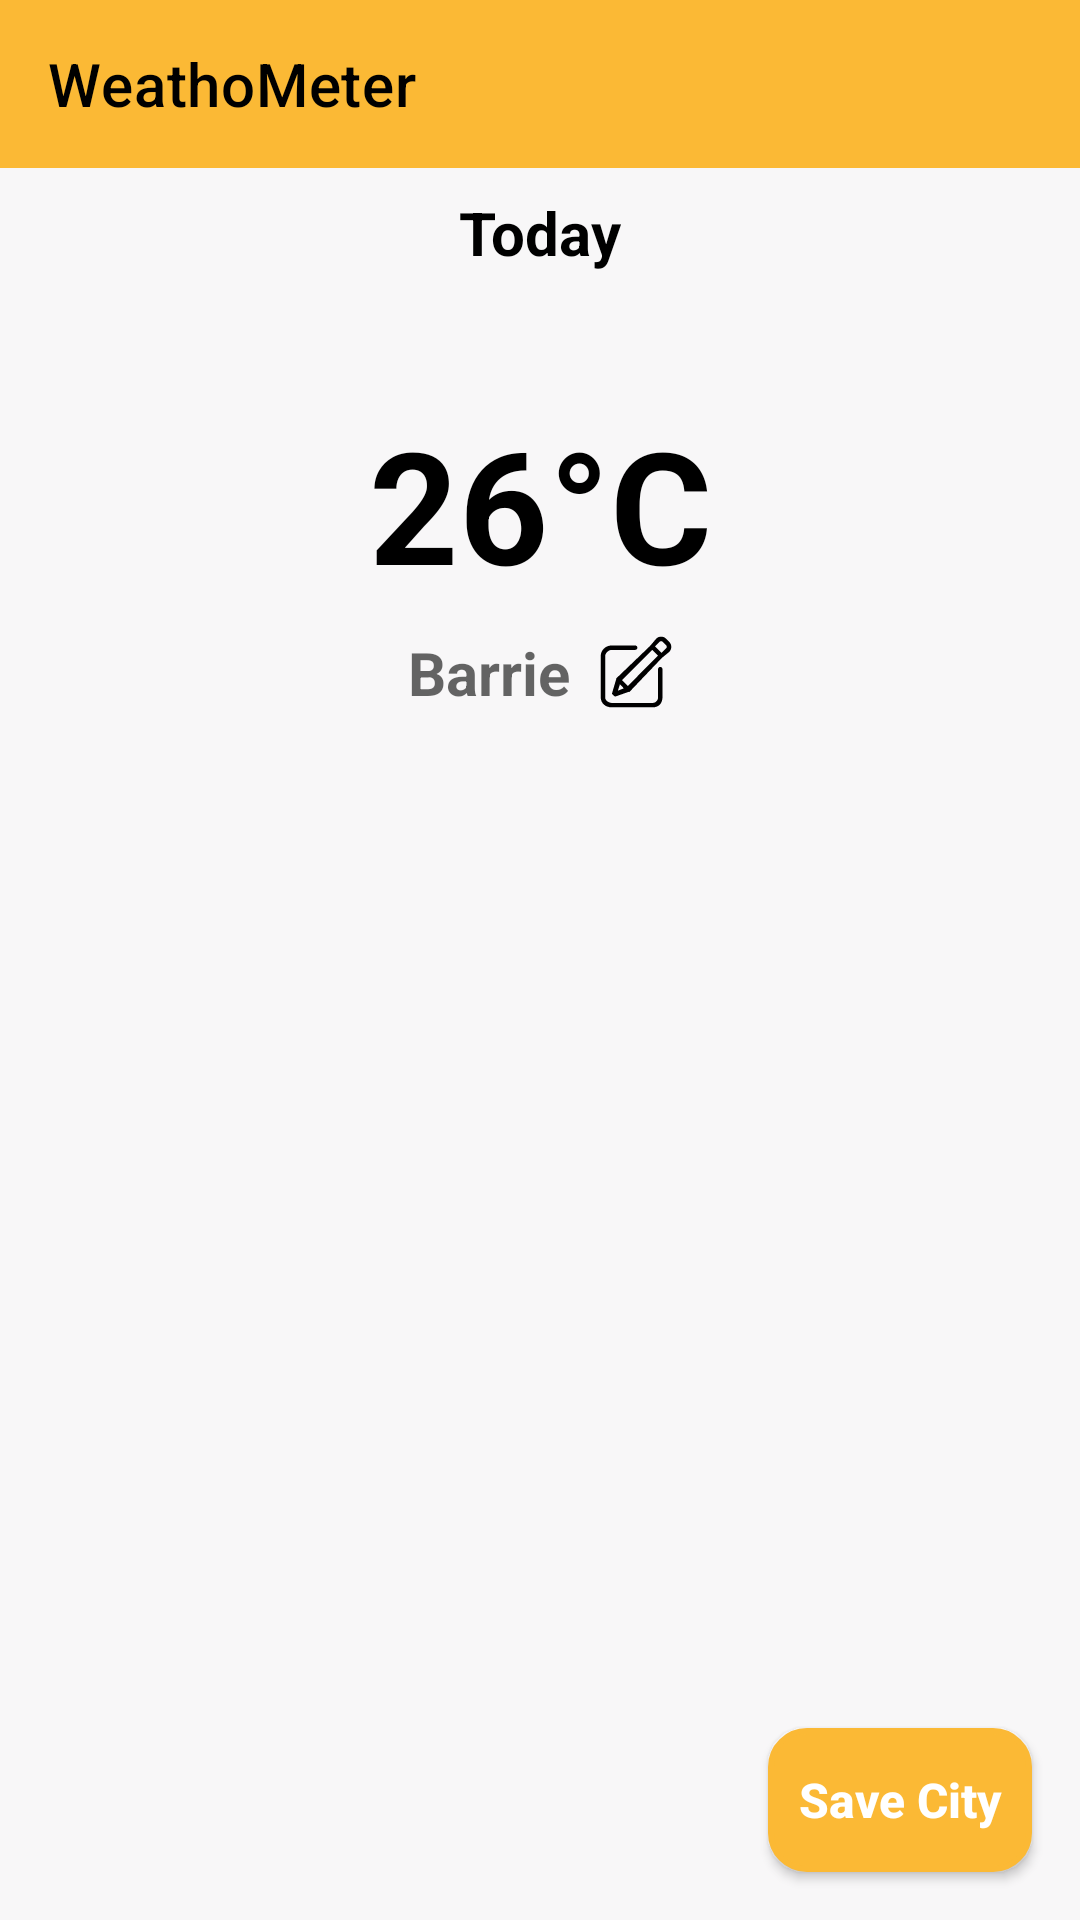

Write the Android layout XML for this screen, with the resource values it uses.
<!-- AndroidManifest.xml: application theme Theme.WeathoMeter -->
<!-- res/layout/fragment_home.xml -->
<?xml version="1.0" encoding="utf-8"?>
<androidx.constraintlayout.widget.ConstraintLayout
    xmlns:android="http://schemas.android.com/apk/res/android"
    xmlns:app="http://schemas.android.com/apk/res-auto"
    xmlns:tools="http://schemas.android.com/tools"
    android:layout_width="match_parent"
    android:layout_height="match_parent"
    tools:context=".ui.fragments.HomeFragment"
    android:backgroundTint="@color/background_color"
    android:background="@color/background_color">

    <androidx.appcompat.widget.Toolbar
        android:id="@+id/toolbar_home"
        android:layout_width="match_parent"
        android:layout_height="56dp"
        android:background="@color/yellow"
        android:gravity="center_horizontal"
        app:layout_constraintEnd_toEndOf="parent"
        app:layout_constraintStart_toStartOf="parent"
        app:layout_constraintTop_toTopOf="parent"
        app:title="WeathoMeter"
        app:titleTextColor="@color/black" />

    <androidx.appcompat.widget.AppCompatButton
        android:id="@+id/tv_save_city"
        android:layout_width="wrap_content"
        android:layout_height="wrap_content"
        android:layout_margin="16dp"
        android:background="@drawable/yellow_round_background"
        android:textStyle="bold"
        android:textSize="16sp"
        android:textAllCaps="false"
        android:padding="2dp"
        android:paddingStart="8dp"
        android:paddingEnd="8dp"
        android:text="@string/save_city"
        android:textColor="@color/white"
        app:layout_constraintEnd_toEndOf="parent"
        app:layout_constraintBottom_toBottomOf="parent"
        />

    <TextView
        android:id="@+id/tv_today_placeholder"
        android:layout_width="wrap_content"
        android:layout_height="wrap_content"
        android:layout_margin="8dp"
        android:layout_marginTop="10dp"
        android:text="@string/today"
        android:textColor="@color/black"
        android:textSize="20sp"
        android:textStyle="bold"
        app:layout_constraintEnd_toEndOf="parent"
        app:layout_constraintStart_toStartOf="parent"
        app:layout_constraintTop_toBottomOf="@id/toolbar_home" />

    <TextView
        android:id="@+id/tv_date"
        android:layout_width="wrap_content"
        android:layout_height="wrap_content"
        android:layout_margin="8dp"
        android:maxLines="1"
        android:textColor="@color/black"
        android:textSize="18sp"
        app:layout_constraintEnd_toEndOf="parent"
        app:layout_constraintStart_toStartOf="parent"
        app:layout_constraintTop_toBottomOf="@id/tv_today_placeholder" />


    <TextView
        android:id="@+id/tv_temperature"
        android:layout_width="wrap_content"
        android:layout_height="wrap_content"
        android:layout_margin="10dp"
        android:maxLines="1"
        android:text="26°C"
        android:textColor="@color/black"
        android:textSize="52sp"
        android:textStyle="bold"
        app:layout_constraintEnd_toEndOf="parent"
        app:layout_constraintStart_toStartOf="parent"
        app:layout_constraintTop_toBottomOf="@id/tv_date" />

    <TextView
        android:id="@+id/tv_city"
        android:layout_width="wrap_content"
        android:layout_height="wrap_content"
        android:layout_margin="8dp"
        android:layout_marginTop="20dp"
        android:background="?android:attr/selectableItemBackground"
        android:clickable="true"
        android:drawablePadding="10dp"
        android:focusable="true"
        android:maxLines="1"
        android:hint="Barrie"
        android:textColor="@color/black"
        android:textSize="20sp"
        android:textStyle="bold"
        app:drawableEndCompat="@drawable/ic_edit"
        app:drawableTint="@color/black"
        app:layout_constraintEnd_toEndOf="parent"
        app:layout_constraintStart_toStartOf="parent"
        app:layout_constraintTop_toBottomOf="@id/tv_temperature" />

    <ImageView
        android:id="@+id/iv_weather"
        android:layout_width="44dp"
        android:layout_height="44dp"
        app:layout_constraintStart_toStartOf="parent"
        app:layout_constraintEnd_toStartOf="@id/tv_weather"
        app:layout_constraintTop_toBottomOf="@id/tv_city"
        android:layout_marginTop="20dp"
        />

    <TextView
        android:id="@+id/tv_weather"
        android:layout_width="wrap_content"
        android:layout_height="wrap_content"
        android:layout_marginTop="20dp"
        android:textColor="@color/black"
        android:textSize="32sp"
        android:gravity="center_vertical"
        android:textStyle="bold"
        app:layout_constraintStart_toStartOf="parent"
        app:layout_constraintEnd_toEndOf="parent"
        app:layout_constraintTop_toBottomOf="@id/tv_city"

        />



    <androidx.constraintlayout.widget.Group
        android:visibility="invisible"
        android:id="@+id/pl_grps"
        android:layout_width="wrap_content"
        android:layout_height="wrap_content"
        app:constraint_referenced_ids="tv_humidity_placeholder,tv_min_temp_placeholder,tv_max_temp_placeholder,tv_pressure_placeholder"/>

    <TextView
        android:id="@+id/tv_humidity_placeholder"
        android:layout_width="0dp"
        android:layout_height="wrap_content"
        android:layout_marginTop="20dp"
        android:text="@string/humidity"
        android:textColor="@color/black"
        android:textSize="18sp"
        android:textStyle="bold"
        app:layout_constraintEnd_toEndOf="parent"
        app:layout_constraintEnd_toStartOf="@id/tv_humidity"
        app:layout_constraintStart_toStartOf="parent"
        app:layout_constraintTop_toBottomOf="@id/tv_weather"
        app:drawableStartCompat="@drawable/ic_humidity"
        app:drawableTint="@color/black"
        android:gravity="center"
        android:layout_marginStart="20dp"
        android:paddingStart="20dp"
        android:paddingEnd="20dp"
        />

    <TextView
        android:id="@+id/tv_humidity"
        android:layout_width="0dp"
        android:layout_height="32dp"
        android:layout_marginTop="20dp"
        android:paddingStart="4dp"
        android:textColor="@color/black"
        android:textSize="18sp"
        android:textStyle="bold"
        android:gravity="center_vertical"
        app:layout_constraintEnd_toEndOf="parent"
        app:layout_constraintStart_toEndOf="@+id/tv_humidity_placeholder"
        app:layout_constraintTop_toBottomOf="@id/tv_weather"
        app:layout_constraintBottom_toTopOf="@id/tv_min_temp"
        />

    <TextView
        android:id="@+id/tv_min_temp_placeholder"
        android:layout_width="0dp"
        android:layout_height="wrap_content"
        android:layout_marginTop="20dp"
        android:text="@string/min_temp"
        android:textColor="@color/black"
        android:textSize="18sp"
        android:textStyle="bold"
        app:layout_constraintEnd_toEndOf="parent"
        app:layout_constraintEnd_toStartOf="@id/tv_min_temp"
        app:layout_constraintStart_toStartOf="parent"
        app:layout_constraintTop_toBottomOf="@id/tv_humidity_placeholder"
        app:drawableStartCompat="@drawable/ic_temp"
        app:drawableTint="@color/blue"
        android:gravity="center"
        android:layout_marginStart="20dp"
        android:paddingStart="20dp"
        android:paddingEnd="20dp"
        />

    <TextView
        android:id="@+id/tv_min_temp"
        android:layout_width="0dp"
        android:layout_height="32dp"
        android:layout_marginTop="20dp"
        android:paddingStart="4dp"
        android:textColor="@color/black"
        android:textSize="18sp"
        android:textStyle="bold"
        android:paddingTop="4dp"
        android:gravity="center_vertical"

        app:layout_constraintEnd_toEndOf="parent"
        app:layout_constraintStart_toEndOf="@+id/tv_min_temp_placeholder"
        app:layout_constraintTop_toBottomOf="@id/tv_humidity" />

    <TextView
        android:id="@+id/tv_max_temp_placeholder"
        android:layout_width="0dp"
        android:layout_height="wrap_content"
        android:layout_marginTop="20dp"
        android:text="@string/max_temp"
        android:textColor="@color/black"
        android:textSize="18sp"
        android:textStyle="bold"
        app:layout_constraintEnd_toEndOf="parent"
        app:layout_constraintEnd_toStartOf="@id/tv_max_temp"
        app:layout_constraintStart_toStartOf="parent"
        app:layout_constraintTop_toBottomOf="@id/tv_min_temp_placeholder"
        app:drawableStartCompat="@drawable/ic_temp"
        app:drawableTint="@color/red"
        android:gravity="center"
        android:layout_marginStart="20dp"
        android:paddingStart="20dp"
        android:paddingEnd="20dp"
        />

    <TextView
        android:id="@+id/tv_max_temp"
        android:layout_width="0dp"
        android:layout_height="32dp"
        android:layout_marginTop="20dp"
        android:paddingStart="4dp"
        android:textColor="@color/black"
        android:textSize="18sp"
        android:textStyle="bold"
        android:gravity="center_vertical"

        app:layout_constraintEnd_toEndOf="parent"
        app:layout_constraintStart_toEndOf="@+id/tv_max_temp_placeholder"
        app:layout_constraintTop_toBottomOf="@id/tv_min_temp" />

    <TextView
        android:id="@+id/tv_pressure_placeholder"
        android:layout_width="0dp"
        android:layout_height="wrap_content"
        android:layout_marginTop="20dp"
        android:text="@string/pressure"
        android:textColor="@color/black"
        android:textSize="18sp"
        android:textStyle="bold"
        app:layout_constraintEnd_toEndOf="parent"
        app:layout_constraintEnd_toStartOf="@id/tv_pressure"
        app:layout_constraintStart_toStartOf="parent"
        app:layout_constraintTop_toBottomOf="@id/tv_max_temp_placeholder"
        app:drawableStartCompat="@drawable/ic_pressure"
        app:drawableTint="@color/black"
        android:gravity="center"
        android:layout_marginStart="20dp"
        android:paddingStart="20dp"
        android:paddingEnd="20dp"
        />

    <TextView
        android:id="@+id/tv_pressure"
        android:layout_width="0dp"
        android:layout_height="32dp"
        android:layout_marginTop="20dp"
        android:paddingStart="4dp"
        android:textColor="@color/black"
        android:textSize="18sp"
        android:textStyle="bold"
        android:gravity="center_vertical"

        app:layout_constraintEnd_toEndOf="parent"
        app:layout_constraintStart_toEndOf="@+id/tv_pressure_placeholder"
        app:layout_constraintTop_toBottomOf="@id/tv_max_temp"
        />

    <ProgressBar
        android:id="@+id/progress_bar"
        android:layout_width="wrap_content"
        android:layout_height="wrap_content"
        app:layout_constraintStart_toStartOf="parent"
        app:layout_constraintEnd_toEndOf="parent"
        app:layout_constraintTop_toTopOf="parent"
        app:layout_constraintBottom_toBottomOf="parent"
        android:visibility="gone"/>


</androidx.constraintlayout.widget.ConstraintLayout>
<!-- resources referenced by this layout -->
<resources>
  <color name="background_color">#f8f7f8</color>
  <color name="black">#FF000000</color>
  <color name="blue">#a4cfdd</color>
  <color name="red">#ff0037</color>
  <color name="white">#FFFFFFFF</color>
  <color name="yellow">#fbb935</color>
  <!-- drawable ic_edit (drawable) -->
  <vector android:height="24dp" android:viewportHeight="1000"
      android:viewportWidth="1000" android:width="24dp" xmlns:android="http://schemas.android.com/apk/res/android">
      <path android:fillColor="#FF000000" android:pathData="M836.9,429.1c-17.6,0 -30.6,14.3 -30.6,31.9v390.8c0,42 -32.5,77.7 -74.4,77.7H162c-41.9,0 -90.7,-35.7 -90.7,-77.7V280c0,-42.1 48.8,-86.9 90.7,-86.9h325.7c17.6,0 31.9,-13.1 31.9,-30.7c0,-17.7 -14.2,-30.7 -31.9,-30.7H162c-83.8,0 -152,64.1 -152,148.2v571.8c0,84.1 68.2,139.1 152,139.1h569.9c83.8,0 135.7,-55 135.7,-139.1V461.1C867.5,443.4 854.5,429.1 836.9,429.1L836.9,429.1zM962.4,82.6l-46.7,-46.8c-35.5,-35.6 -97.9,-35.6 -133.4,0l-88.2,103.8L224.4,590.2v11l-0.4,1.9l-59.1,200.7l43.4,38.8l189.6,-67l2.4,0.5h9.3l449.3,-471.3l103.5,-84.7C999.2,183.3 999.2,119.5 962.4,82.6L962.4,82.6zM248.4,759.7l27.6,-88.1l55.1,55.3L248.4,759.7L248.4,759.7zM387.2,694L306,612.6l420,-418.7l78.6,78.8L387.2,694L387.2,694zM918,171.8l-62.6,62.7l-91.1,-91.4l62.6,-62.7c5.9,-5.9 13.8,-9.2 22.2,-9.2c8.4,0 16.3,3.3 22.2,9.2l46.6,46.8C930.2,139.5 930.2,159.5 918,171.8z"/>
  </vector>
  <!-- drawable ic_temp (drawable) -->
  <vector android:height="32dp" android:viewportHeight="1000"
      android:viewportWidth="1000" android:width="32dp" xmlns:android="http://schemas.android.com/apk/res/android">
      <path android:fillColor="#FF000000" android:pathData="M524.1,650.4c21.2,5.5 38.8,16.8 52.9,34.1c14.1,17.2 21.2,37.2 21.2,59.9c0,26.6 -9.8,49.7 -29.4,69.3c-19.6,19.6 -42.7,29.4 -69.3,29.4s-49.5,-9.6 -68.7,-28.8c-19.2,-19.2 -28.8,-42.5 -28.8,-69.9c0,-22.7 7,-42.7 21.2,-59.9c14.1,-17.2 31.7,-28.6 52.9,-34.1l0,-272.6c0,-6.3 2.4,-11.9 7.1,-17c4.7,-5.1 10.2,-7.6 16.5,-7.6s11.9,2.5 17,7.6c5.1,5.1 7.6,10.8 7.6,17L524.3,650.4zM671,571.7c49.4,49.4 74,106.9 74,172.7c0,67.4 -24.1,125.1 -72.3,173.3c-48.2,48.2 -106,72.3 -173.3,72.3s-124.9,-24.1 -172.7,-72.3C278.9,869.6 255,811.8 255,744.4c0,-66.6 24.3,-124.2 72.9,-172.7l0,-390.1c0,-47 16.8,-87.3 50.5,-121c33.7,-33.7 74,-50.5 121,-50.5s87.3,16.8 121,50.5c33.7,33.7 50.5,74 50.5,121L670.9,571.7zM499.4,891.3c40.7,-0 75.4,-14.3 104,-42.9c28.6,-28.6 42.9,-63.3 42.9,-104c0,-54.8 -24.3,-96.7 -72.9,-125.7l0,-437.1c0,-19.6 -7.2,-36.6 -21.7,-51.1c-14.5,-14.5 -31.9,-21.7 -52.3,-21.7c-20.4,-0 -37.6,7.2 -51.7,21.7c-14.1,14.5 -21.2,31.5 -21.2,51.1L426.5,618.7c-49.4,29 -74,70.9 -74,125.7c0,40.7 14.3,75.4 42.9,104C424,877 458.7,891.3 499.4,891.3z"/>
  </vector>
  <!-- drawable yellow_round_background (drawable) -->
  <?xml version="1.0" encoding="UTF-8"?>
  <shape
      xmlns:android= "http://schemas.android.com/apk/res/android"
      android:shape="rectangle"
      >
      <solid android:color="@color/yellow"/>
      <stroke android:width="2dp"
          android:color="@color/yellow"/>
      <corners android:radius="12dp"/>
  </shape>
  <string name="humidity">Humidity :</string>
  <string name="max_temp">Max Temp :</string>
  <string name="min_temp">Min Temp :</string>
  <string name="pressure">Pressure :</string>
  <string name="save_city">Save City</string>
  <string name="today">Today</string>
  <style name="Theme.WeathoMeter" parent="Theme.MaterialComponents.DayNight.NoActionBar">
          
          <item name="colorPrimary">@color/yellow</item>
          <item name="colorPrimaryVariant">@color/yellow</item>
          <item name="colorOnPrimary">@color/white</item>
          
          <item name="colorSecondary">@color/teal_200</item>
          <item name="colorSecondaryVariant">@color/teal_700</item>
          <item name="colorOnSecondary">@color/black</item>
          
          <item name="android:statusBarColor" tools:targetApi="l">?attr/colorPrimaryVariant</item>
          
      </style>
  <color name="teal_200">#FF03DAC5</color>
  <color name="teal_700">#FF018786</color>
</resources>
